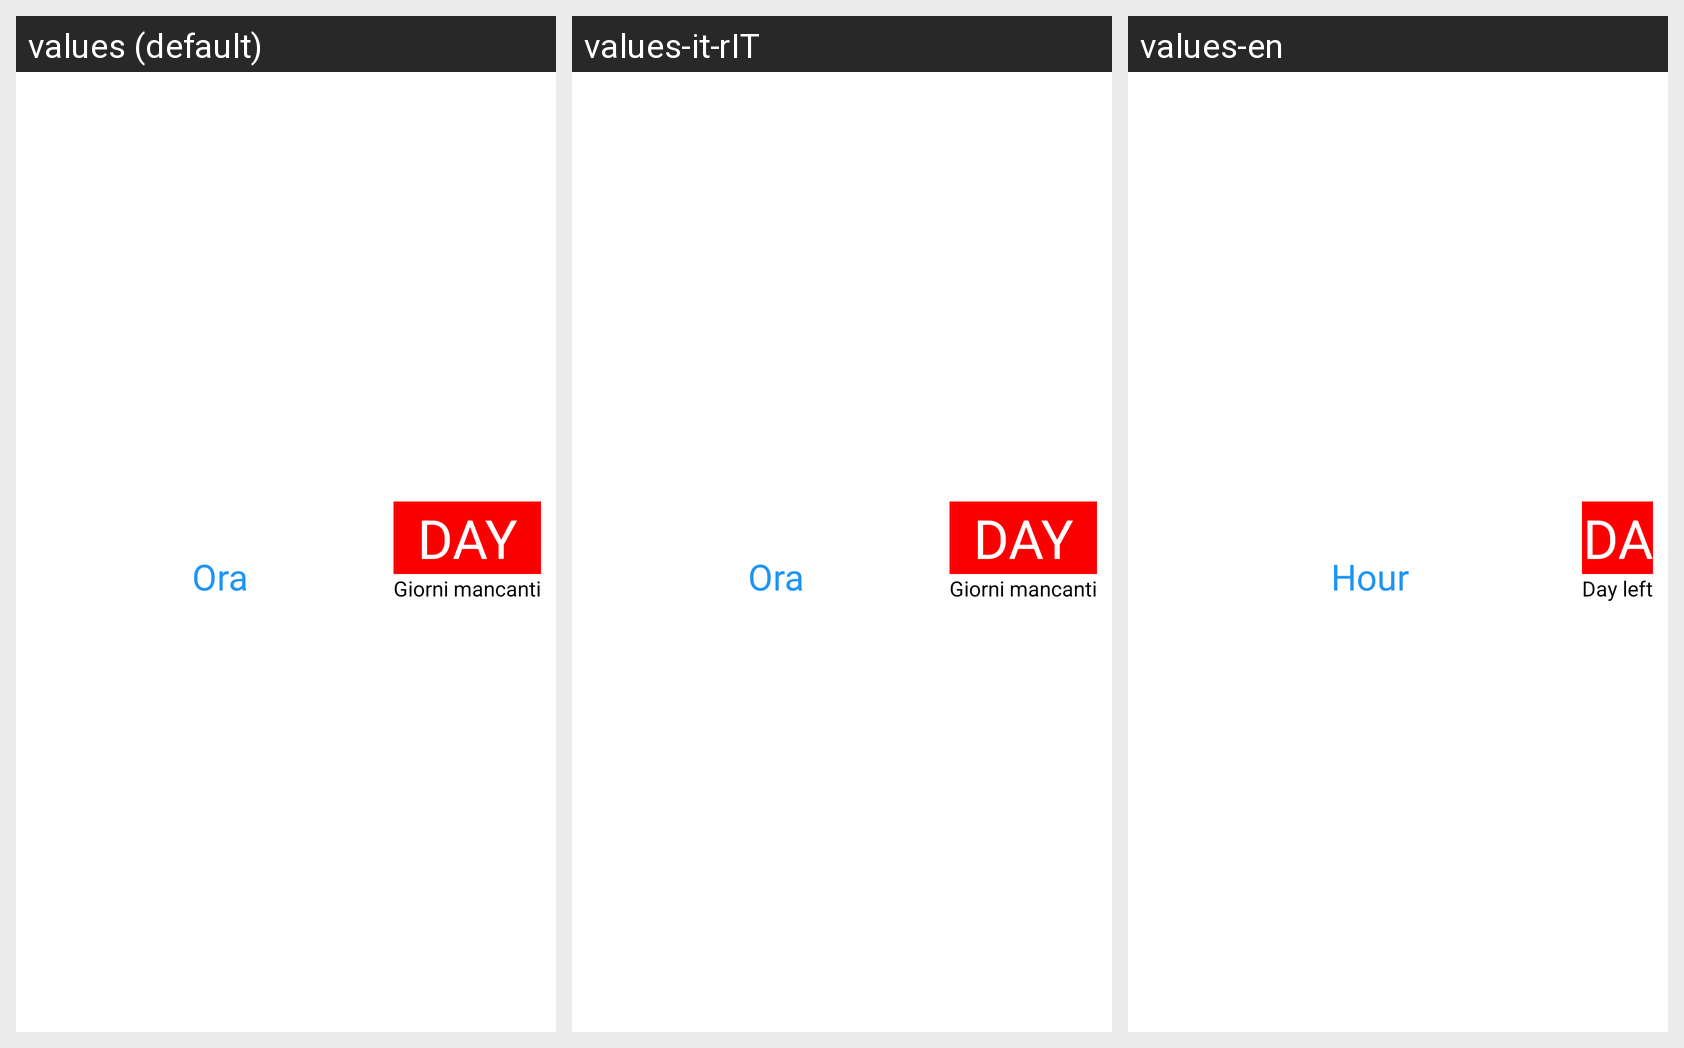

For this localized Android screen grid, give each drawn string resource with its value in every locale shown.
Android screen res/layout/exam_row.xml rendered under 3 locales, left to right: values (default), values-it-rIT, values-en. Device: Nexus 5 (rendered at 1080×1920; each locale shown at half size, 540×960, under a caption strip naming it); theme Theme.FollowApp.
Strings drawn on this screen, with the default value and each locale's value (text and hints the layout hard-codes, and strings that could not be matched under every locale, appear in the picture but are not listed):

ora
  values: Ora
  values-it-rIT: Ora
  values-en: Hour

day
  values: DAY
  values-it-rIT: DAY  [not translated; the default value is used]
  values-en: DAY  [not translated; the default value is used]

giorni_mancanti
  values: Giorni mancanti
  values-it-rIT: Giorni mancanti
  values-en: Day left
